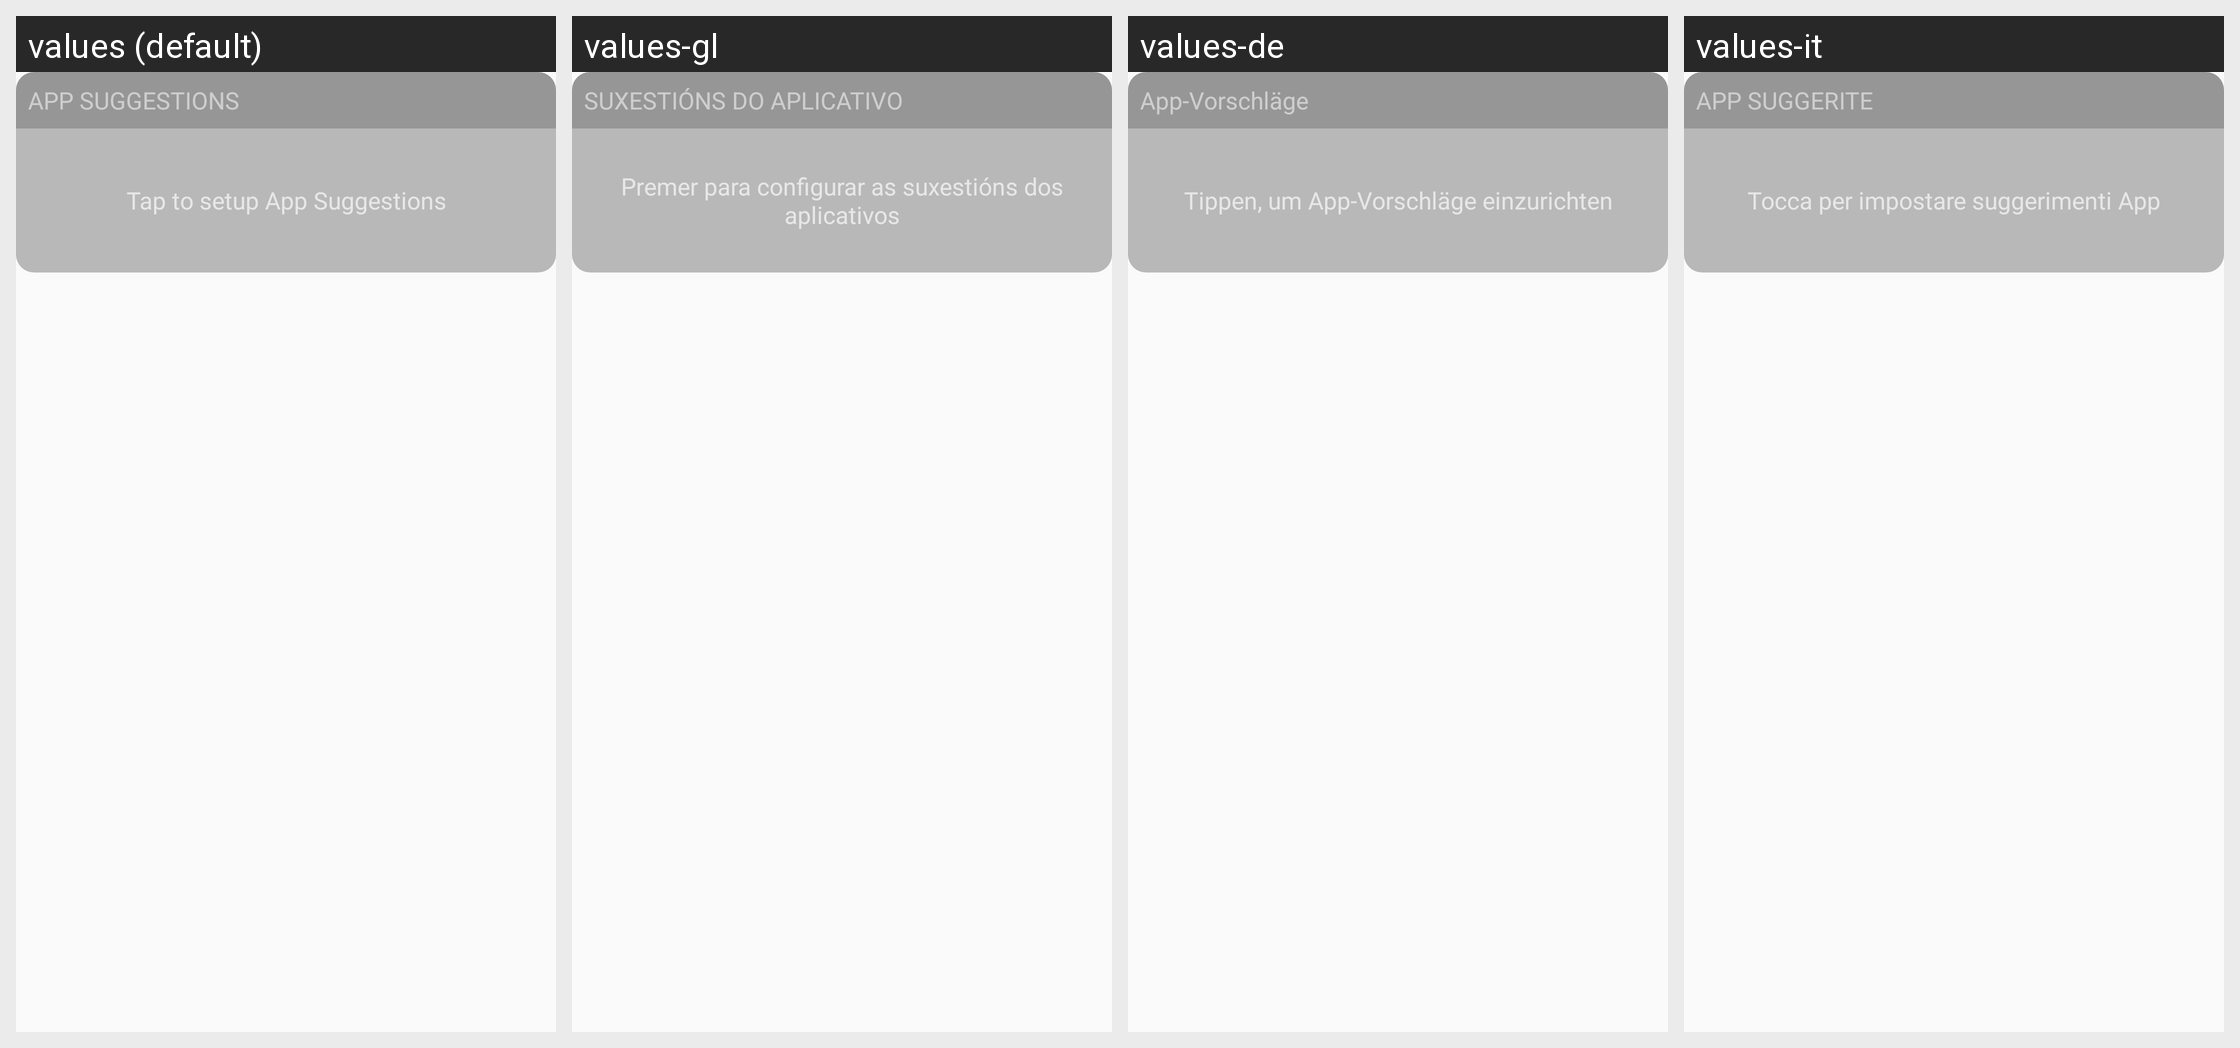

Strings drawn on this Android screen and how each of the app's shown locales translates them:
Android screen res/layout/layout_used_apps.xml rendered under 4 locales, left to right: values (default), values-gl, values-de, values-it. Device: Nexus 5 (rendered at 1080×1920; each locale shown at half size, 540×960, under a caption strip naming it); theme AppTheme.
Other locales in the repository, not shown: values-es, values-eu, values-fr, values-gd, values-hi, values-nl, values-ru.
Strings drawn on this screen, with the default value and each locale's value (text and hints the layout hard-codes, and strings that could not be matched under every locale, appear in the picture but are not listed):

app_suggestion
  values: APP SUGGESTIONS
  values-gl: SUXESTIÓNS DO APLICATIVO
  values-de: App-Vorschläge
  values-it: APP SUGGERITE

tap_to_setup_usageaccess
  values: Tap to setup App Suggestions
  values-gl: Premer para configurar as suxestións dos aplicativos
  values-de: Tippen, um App-Vorschläge einzurichten
  values-it: Tocca per impostare suggerimenti App
